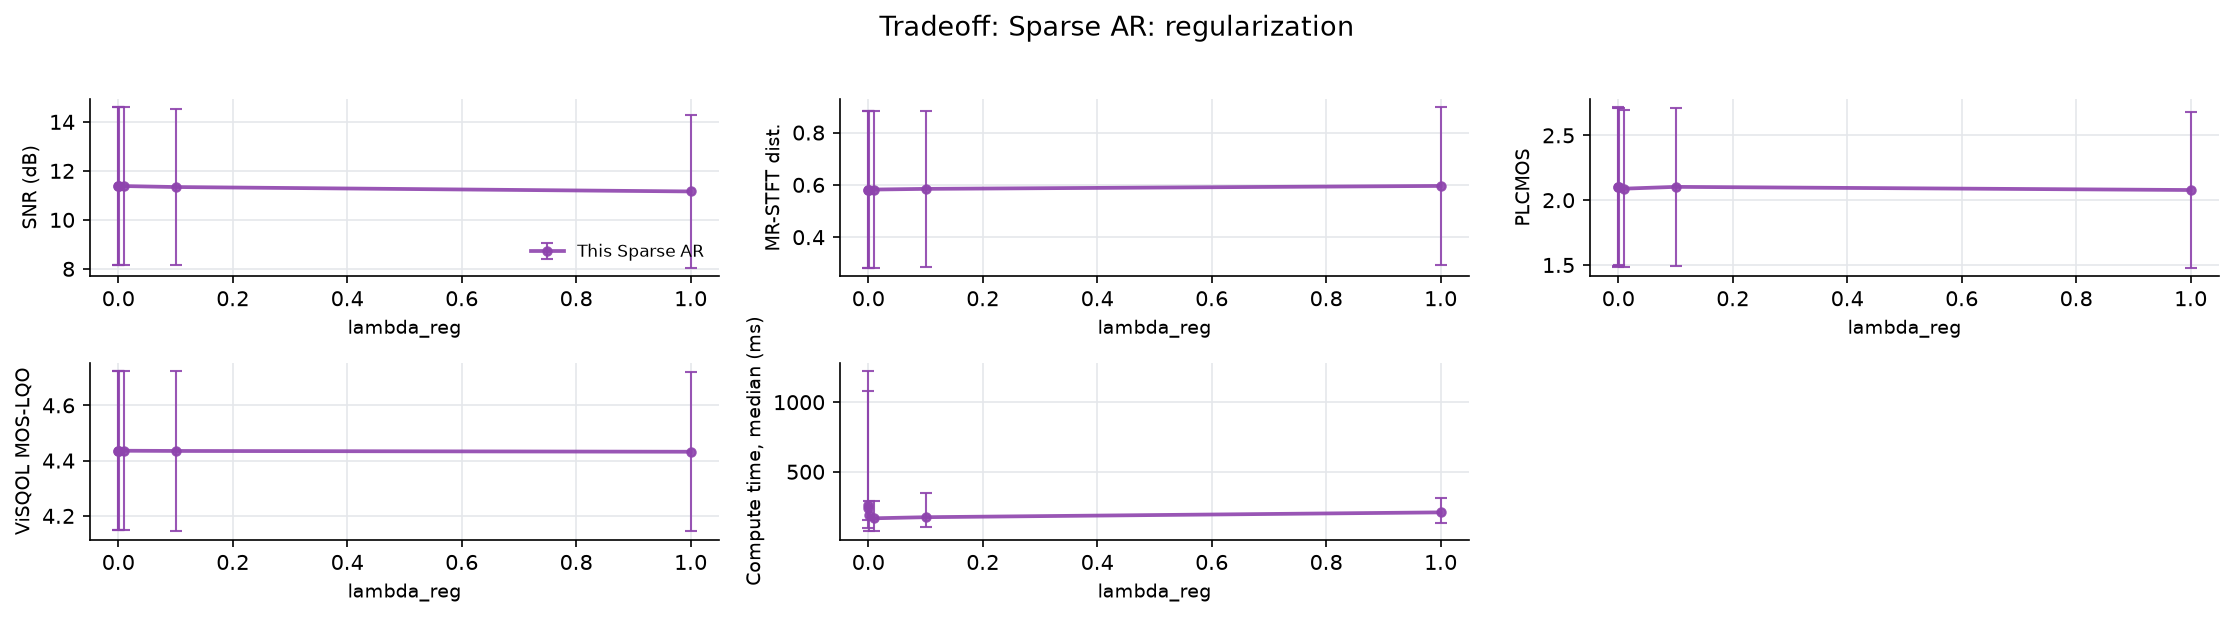

Source data for this figure (header and first rows):
file, n_packets, loss_rate_pct, complexity_flatness, time_ms_sparse_ar, snr_sparse_ar, mrstft_sparse_ar, plcmos_sparse_ar, visqol_sparse_ar, param, value
xX6Wce-607-140209-262731-151331-7708-427…, 1390, 3.741, 2.83738954749424e-05, 1191, 15.12, 0.2361, 2.876, 4.692, lambda_reg, 0.0
l3Lvae-611-211084-218396-212842-198509-3…, 1390, 4.245, 4.941728548146784e-05, 1226, 15.8, 0.2411, 3.127, 4.688, lambda_reg, 0.0
FPRIpe-578-474864-126584-425422-304828-1…, 1550, 9.097, 7.081195508362725e-05, 1240, 10.21, 0.5164, 2.376, 4.597, lambda_reg, 0.0
f5sCDf-435-355130-41798-395609-377902-35…, 1378, 11.9, 9.696379493107088e-06, 1292, 10.78, 0.531, 1.64, 4.606, lambda_reg, 0.0
wH6bMa-009-144175-39168-315211-114587-33…, 1033, 7.551, 4.100139267393388e-05, 1247, 12.36, 0.7356, 1.374, 4.486, lambda_reg, 0.0
3hvoVa-051-2307-202921-218396-175927-147…, 1033, 5.324, 1.6514632079633884e-05, 1185, 13.69, 0.436, 1.465, 4.654, lambda_reg, 0.0
wkCjvp-408-175927-2985-407790-280816-275…, 1046, 15.97, 0.000157, 1310, 9.055, 0.7475, 1.717, 4.471, lambda_reg, 0.0
0Rve0i-524-469450-332402-376902-283921-6…, 1140, 5.088, 0.0009046, 1171, 12.06, 0.3541, 2.228, 4.091, lambda_reg, 0.0
cUyODs-564-324456-286869-479691-123056-4…, 1636, 14.61, 0.0006576, 302.9, 7.123, 0.8691, 1.281, 4.44, lambda_reg, 0.0
ofs2Us-561-469223-161307-229618-187519-2…, 1636, 15.83, 0.0003642, 208.1, 7.865, 1.008, 1.711, 4.171, lambda_reg, 0.0
yc5Hmf-494-469130-474206-203381-91840-12…, 1722, 13.47, 0.0002098, 340.7, 7.453, 0.733, 2.502, 4.381, lambda_reg, 0.0
KIklei-503-156368-5054-151331-161307-380…, 898, 12.14, 0.0001858, 181.6, 7.357, 0.7634, 1.573, 3.423, lambda_reg, 0.0
PiKSIp-112-109021-465867-125189-123174-2…, 1021, 9.109, 0.0009805, 74.93, 7.897, 0.6253, 1.916, 4.276, lambda_reg, 0.0
9f3Qjw-657-129013-78427-348770-228203-60…, 839, 7.867, 0.002971, 88.1, 14.72, 0.4754, 2.094, 4.48, lambda_reg, 0.0
0mk6rp-310-146145-90733-51581-27791-5041…, 1608, 1.741, 0.001477, 36.41, 20.24, 0.1311, 2.165, 4.71, lambda_reg, 0.0
U5aQJe-592-437270-129013-295308-406364-1…, 1550, 4.452, 0.001562, 55.27, 13.78, 0.3673, 2.331, 4.603, lambda_reg, 0.0
tztd5w-640-23535-348077-410307-64116-151…, 1176, 11.99, 0.003226, 178.5, 10.37, 0.8233, 2.171, 4.239, lambda_reg, 0.0
IZG94w-666-98443-418034-470600-161118-28…, 1707, 7.147, 0.004833, 250.4, 10.58, 0.4752, 2.958, 4.427, lambda_reg, 0.0
d4LtRw-656-379354-74769-192385-202921-93…, 1673, 9.145, 0.009154, 299.6, 10.31, 0.5165, 2.56, 4.439, lambda_reg, 0.0
JCRPTw-618-129107-479691-343332-355104-1…, 1894, 30.52, 0.006258, 817, 5.18, 1.583, 1.581, 3.727, lambda_reg, 0.0
vTx6Wp-073-38459-458554-472051-230200-33…, 1099, 10.01, 0.006727, 117.3, 11.31, 0.5244, 1.564, 4.463, lambda_reg, 0.0
5OQdwp-063-348077-460359-16661-112031-22…, 1404, 2.778, 0.005659, 44.17, 14.39, 0.2483, 3.02, 4.631, lambda_reg, 0.0
ui9aDp-122-292323-379538-386883-287427-3…, 1070, 4.579, 0.009513, 69.41, 13.72, 0.3104, 2.652, 4.645, lambda_reg, 0.0
O7tsRw-671-38597-125620-126584-128202-34…, 1734, 7.036, 0.009212, 272.8, 12.31, 0.5045, 2.548, 4.481, lambda_reg, 0.0
tTMeWp-326-264357-280816-2985-25721-1896…, 2359, 8.902, 0.04867, 364, 11.94, 0.4998, 2.663, 4.641, lambda_reg, 0.0
8b8sWp-275-88756-348733-183720-134118-22…, 1202, 3.577, 0.03178, 46.9, 14.8, 0.2637, 3.276, 4.698, lambda_reg, 0.0
6TUCvp-352-108130-78807-55646-250174-386…, 1874, 14.3, 0.0221, 253.9, 8.897, 0.7819, 1.362, 4.244, lambda_reg, 0.0
7gnoMp-243-13140-469001-90733-352371-418…, 1349, 14.38, 0.0302, 227.7, 8.896, 1.03, 1.53, 4.573, lambda_reg, 0.0
rkSMcp-349-162269-339484-74769-12865-363…, 1411, 14.39, 0.02514, 414.8, 10.75, 0.6627, 1.43, 4.616, lambda_reg, 0.0
IIhdup-184-282845-322947-195637-315211-1…, 986, 6.897, 0.07098, 80.02, 12.52, 0.4627, 1.306, 4.483, lambda_reg, 0.0
xX6Wce-607-140209-262731-151331-7708-427…, 1390, 3.741, 2.83738954749424e-05, 1213, 15.12, 0.2361, 2.877, 4.692, lambda_reg, 0.0001
l3Lvae-611-211084-218396-212842-198509-3…, 1390, 4.245, 4.941728548146784e-05, 1233, 15.8, 0.2411, 3.135, 4.688, lambda_reg, 0.0001
FPRIpe-578-474864-126584-425422-304828-1…, 1550, 9.097, 7.081195508362725e-05, 1266, 10.21, 0.5164, 2.381, 4.597, lambda_reg, 0.0001
f5sCDf-435-355130-41798-395609-377902-35…, 1378, 11.9, 9.696379493107088e-06, 1357, 10.78, 0.531, 1.641, 4.606, lambda_reg, 0.0001
wH6bMa-009-144175-39168-315211-114587-33…, 1033, 7.551, 4.100139267393388e-05, 1269, 12.36, 0.7356, 1.373, 4.486, lambda_reg, 0.0001
3hvoVa-051-2307-202921-218396-175927-147…, 1033, 5.324, 1.6514632079633884e-05, 1227, 13.69, 0.436, 1.465, 4.654, lambda_reg, 0.0001
wkCjvp-408-175927-2985-407790-280816-275…, 1046, 15.97, 0.000157, 1337, 9.054, 0.7475, 1.717, 4.471, lambda_reg, 0.0001
0Rve0i-524-469450-332402-376902-283921-6…, 1140, 5.088, 0.0009046, 1236, 12.06, 0.3541, 2.229, 4.091, lambda_reg, 0.0001
cUyODs-564-324456-286869-479691-123056-4…, 1636, 14.61, 0.0006576, 312.3, 7.123, 0.8691, 1.284, 4.44, lambda_reg, 0.0001
ofs2Us-561-469223-161307-229618-187519-2…, 1636, 15.83, 0.0003642, 191.4, 7.865, 1.008, 1.716, 4.171, lambda_reg, 0.0001
yc5Hmf-494-469130-474206-203381-91840-12…, 1722, 13.47, 0.0002098, 386.2, 7.453, 0.733, 2.52, 4.381, lambda_reg, 0.0001
KIklei-503-156368-5054-151331-161307-380…, 898, 12.14, 0.0001858, 116.4, 7.357, 0.7634, 1.576, 3.423, lambda_reg, 0.0001
PiKSIp-112-109021-465867-125189-123174-2…, 1021, 9.109, 0.0009805, 70.11, 7.897, 0.6253, 1.924, 4.276, lambda_reg, 0.0001
9f3Qjw-657-129013-78427-348770-228203-60…, 839, 7.867, 0.002971, 105.4, 14.72, 0.4754, 2.104, 4.48, lambda_reg, 0.0001
0mk6rp-310-146145-90733-51581-27791-5041…, 1608, 1.741, 0.001477, 54.93, 20.24, 0.1311, 2.184, 4.71, lambda_reg, 0.0001
U5aQJe-592-437270-129013-295308-406364-1…, 1550, 4.452, 0.001562, 145.9, 13.78, 0.3673, 2.346, 4.603, lambda_reg, 0.0001
tztd5w-640-23535-348077-410307-64116-151…, 1176, 11.99, 0.003226, 177.6, 10.37, 0.8233, 2.165, 4.239, lambda_reg, 0.0001
IZG94w-666-98443-418034-470600-161118-28…, 1707, 7.147, 0.004833, 213.6, 10.58, 0.4752, 2.96, 4.427, lambda_reg, 0.0001
d4LtRw-656-379354-74769-192385-202921-93…, 1673, 9.145, 0.009154, 234.3, 10.31, 0.5165, 2.562, 4.439, lambda_reg, 0.0001
JCRPTw-618-129107-479691-343332-355104-1…, 1894, 30.52, 0.006258, 1744, 5.18, 1.583, 1.58, 3.727, lambda_reg, 0.0001
vTx6Wp-073-38459-458554-472051-230200-33…, 1099, 10.01, 0.006727, 170.1, 11.31, 0.5245, 1.564, 4.463, lambda_reg, 0.0001
5OQdwp-063-348077-460359-16661-112031-22…, 1404, 2.778, 0.005659, 81.27, 14.39, 0.2483, 3.02, 4.631, lambda_reg, 0.0001
ui9aDp-122-292323-379538-386883-287427-3…, 1070, 4.579, 0.009513, 44.33, 13.72, 0.3104, 2.65, 4.645, lambda_reg, 0.0001
O7tsRw-671-38597-125620-126584-128202-34…, 1734, 7.036, 0.009212, 247.6, 12.31, 0.5045, 2.549, 4.481, lambda_reg, 0.0001
tTMeWp-326-264357-280816-2985-25721-1896…, 2359, 8.902, 0.04867, 433.2, 11.94, 0.4998, 2.664, 4.641, lambda_reg, 0.0001
8b8sWp-275-88756-348733-183720-134118-22…, 1202, 3.577, 0.03178, 59.78, 14.8, 0.2637, 3.27, 4.698, lambda_reg, 0.0001
6TUCvp-352-108130-78807-55646-250174-386…, 1874, 14.3, 0.0221, 262.1, 8.896, 0.7819, 1.364, 4.244, lambda_reg, 0.0001
7gnoMp-243-13140-469001-90733-352371-418…, 1349, 14.38, 0.0302, 215.6, 8.896, 1.03, 1.535, 4.573, lambda_reg, 0.0001
rkSMcp-349-162269-339484-74769-12865-363…, 1411, 14.39, 0.02514, 491.5, 10.75, 0.6627, 1.434, 4.616, lambda_reg, 0.0001
IIhdup-184-282845-322947-195637-315211-1…, 986, 6.897, 0.07098, 189.7, 12.52, 0.4627, 1.308, 4.483, lambda_reg, 0.0001
... 120 more rows
